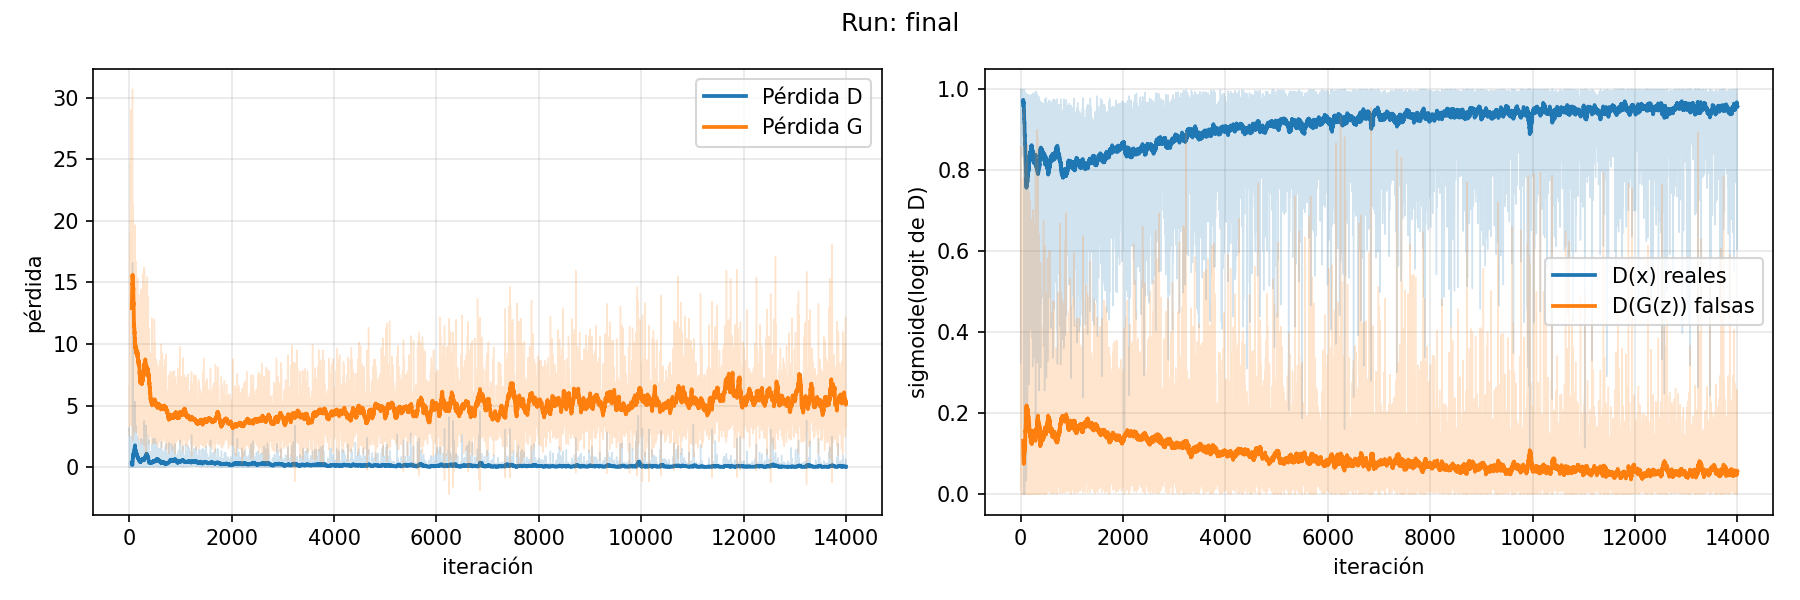

The table this chart was drawn from, first rows:
epoch, iter, loss_D, loss_G, D_x, D_G_z
1, 1, 2.944, 2.551, 0.3243, 0.4883
1, 2, 3.219, 3.542, 0.9998, 0.8591
1, 3, 1.809, 6.121, 1, 0.6512
1, 4, 0.1006, 6.528, 0.9999, 0.1429
1, 5, 0.05998, 5.515, 0.9997, 0.1332
1, 6, 0.3817, 6.364, 0.9998, 0.2922
1, 7, 0.08431, 6.478, 0.9975, 0.1347
1, 8, 0.1057, 6.266, 0.9989, 0.1547
1, 9, 0.09976, 6.653, 0.9955, 0.1631
1, 10, 0.08188, 6.516, 0.9831, 0.1378
1, 11, 0.1197, 5.718, 0.9485, 0.1348
1, 12, 0.2698, 9.618, 0.9695, 0.2405
1, 13, 0.02088, 9.139, 0.9733, 0.009795
1, 14, 0.04839, 6.56, 0.9656, 0.01116
1, 15, 0.1693, 8.329, 0.9826, 0.1917
1, 16, 0.02319, 7.125, 0.9718, 0.02767
1, 17, 0.06946, 5.511, 0.9694, 0.09034
1, 18, 0.4087, 16.37, 0.9944, 0.3137
1, 19, 0.1027, 18.92, 0.9406, 8.528228136128746e-06
1, 20, 0.05363, 16.92, 0.9585, 1.3073447462375043e-06
1, 21, 0.00555, 12.96, 0.9849, 1.1397482921893243e-05
1, 22, 0.0, 8.132, 0.9897, 0.0007799
1, 23, 0.02502, 4.965, 0.9947, 0.1052
1, 24, 1.003, 20.63, 0.992, 0.4817
1, 25, 0.05264, 24.74, 0.9285, 1.3621465200230887e-07
1, 26, 0.04941, 23.53, 0.916, 4.316115909119844e-09
1, 27, 0.03238, 19.28, 0.9586, 3.0320013166829085e-08
1, 28, 0.01311, 14.19, 0.9778, 2.33698301599361e-06
2, 29, 0.01341, 8.515, 0.9874, 0.0003279
2, 30, 0.0, 3.349, 0.9975, 0.04315
2, 31, 2.48, 22.28, 0.998, 0.7802
2, 32, 0.06309, 27.38, 0.9423, 1.966964191524312e-08
2, 33, 0.199, 26.04, 0.8654, 7.704272775299614e-10
2, 34, 0.0152, 21.89, 0.9819, 5.067704478278756e-09
2, 35, 0.03263, 16.27, 0.9874, 4.70739621505345e-07
2, 36, 0.0, 9.739, 0.9981, 0.0001563
2, 37, 0.0, 3.849, 0.9985, 0.03589
2, 38, 2.39, 24.2, 0.998, 0.7615
2, 39, 0.2232, 29.01, 0.8726, 9.128816813586127e-09
2, 40, 0.2287, 27.66, 0.8355, 9.221665098202436e-11
2, 41, 0.0, 24.29, 0.9876, 1.340514477199406e-09
2, 42, 0.0007714, 19.94, 0.9944, 2.6921382456635e-08
2, 43, 0.0, 15.4, 0.9973, 1.3915179124524002e-06
2, 44, 0.0, 10.55, 0.9973, 8.242462354246527e-05
2, 45, 0.0, 6.184, 0.9979, 0.00458
2, 46, 0.2073, 13.29, 0.9958, 0.2076
2, 47, 0.03075, 15.29, 0.9858, 0.0001184
2, 48, 0.0104, 14.27, 0.9741, 1.6783176761236973e-05
2, 49, 0.02916, 10.68, 0.9556, 8.817682828521356e-05
2, 50, 0.0, 6.382, 0.9811, 0.004013
2, 51, 0.3481, 16.83, 0.9774, 0.2644
2, 52, 0.09181, 18.66, 0.9017, 5.557071744988207e-06
2, 53, 0.05136, 16.64, 0.9508, 1.3811384178552544e-06
2, 54, 0.009833, 12.76, 0.981, 1.4967099559726194e-05
2, 55, 0.0, 7.518, 0.9944, 0.001907
2, 56, 0.3202, 17.59, 0.9933, 0.231
3, 57, 0.04068, 19.56, 0.935, 4.354117663751822e-06
3, 58, 0.2724, 15.19, 0.8338, 4.3384483205954893e-07
3, 59, 0.002824, 8.699, 0.9934, 0.0001677
3, 60, 0.2168, 13.96, 0.9964, 0.1805
... 13,940 more rows
